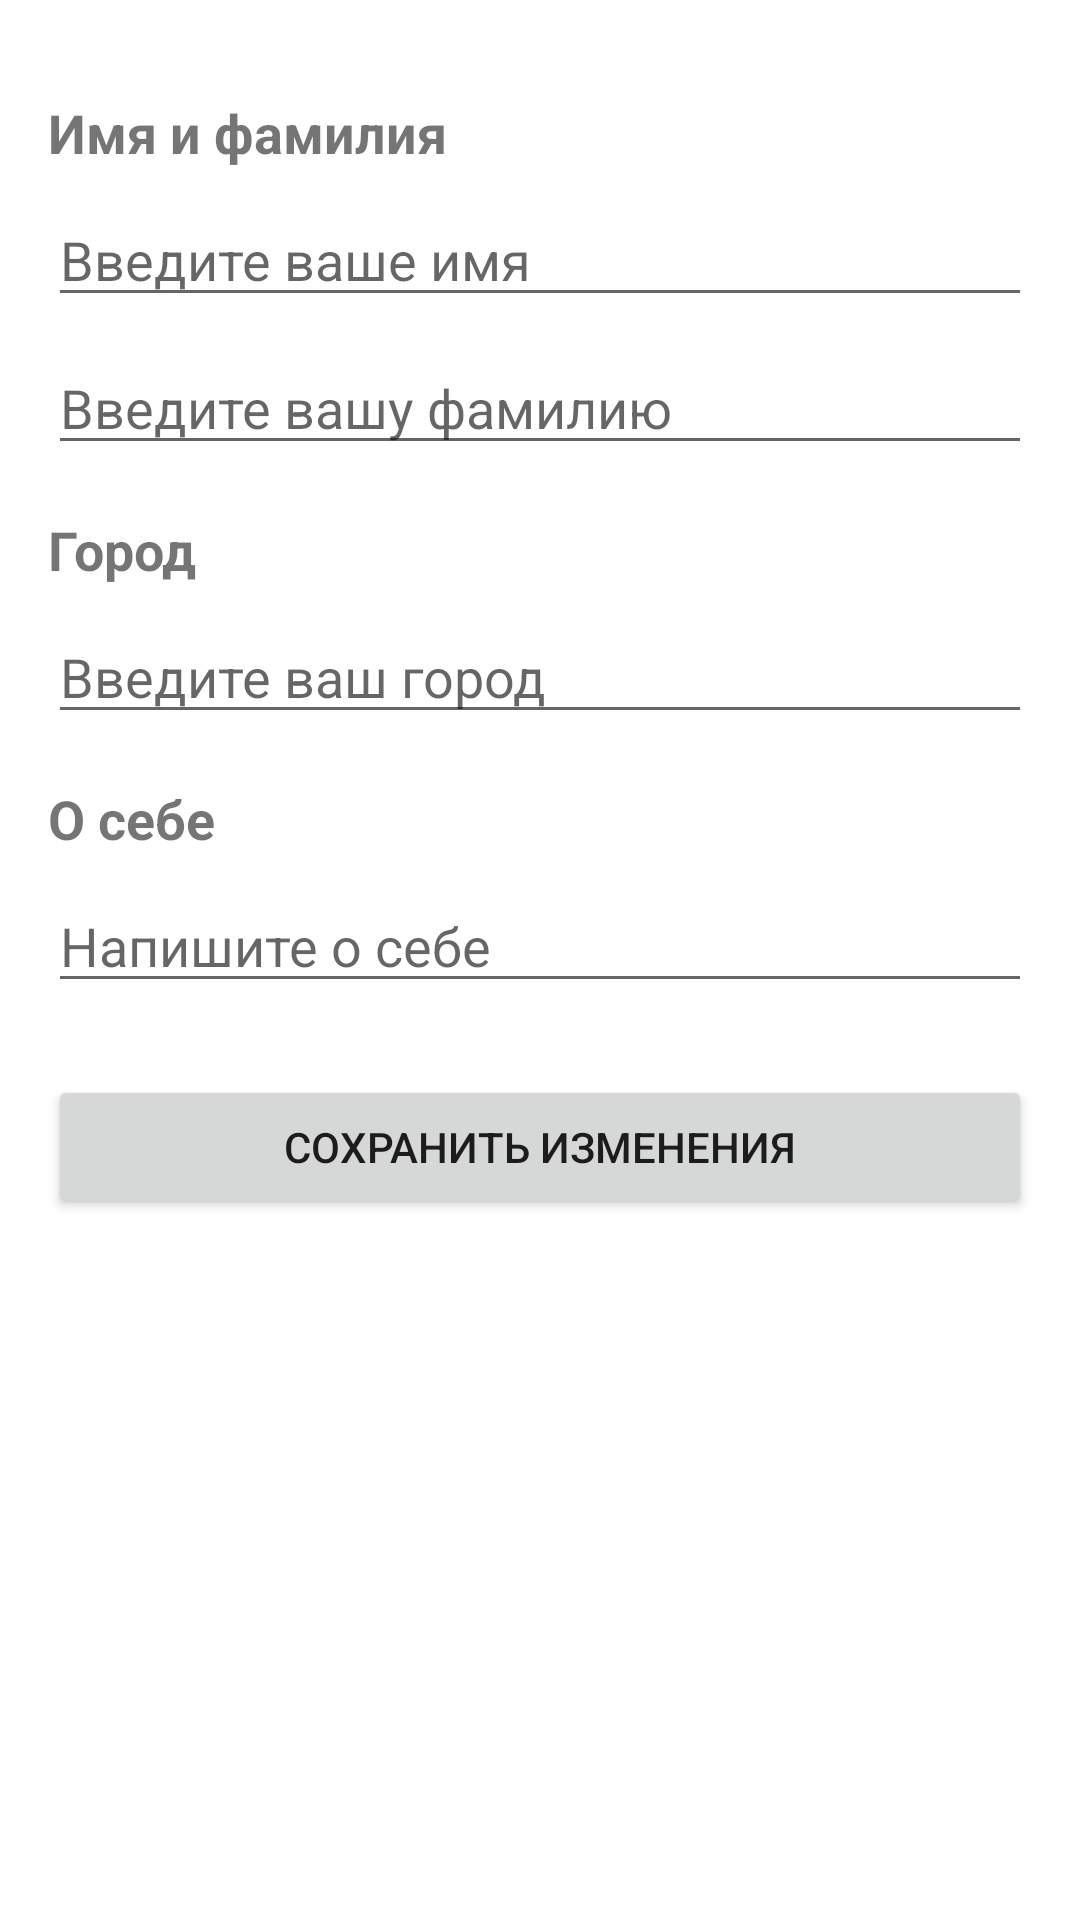

This screen was rendered from an Android layout file. Write that file and the resources it references.
<!-- AndroidManifest.xml: application theme Theme.FitHub -->
<!-- res/layout/fragment_profile_edit_user_info.xml -->
<RelativeLayout xmlns:android="http://schemas.android.com/apk/res/android"
    xmlns:tools="http://schemas.android.com/tools"
    android:layout_width="match_parent"
    android:layout_height="match_parent"
    android:padding="16dp">

    <TextView
        android:id="@+id/label_full_name"
        android:layout_width="wrap_content"
        android:layout_height="wrap_content"
        android:text="Имя и фамилия"
        android:textSize="18sp"
        android:textStyle="bold"
        android:layout_marginTop="16dp"/>

    <EditText
        android:id="@+id/edit_first_name"
        android:layout_width="match_parent"
        android:layout_height="wrap_content"
        android:layout_below="@id/label_full_name"
        android:hint="Введите ваше имя"
        android:layout_marginTop="8dp"/>

    <EditText
        android:id="@+id/edit_last_name"
        android:layout_width="match_parent"
        android:layout_height="wrap_content"
        android:layout_below="@id/edit_first_name"
        android:hint="Введите вашу фамилию"
        android:layout_marginTop="8dp"/>

    <TextView
        android:id="@+id/label_city"
        android:layout_width="wrap_content"
        android:layout_height="wrap_content"
        android:text="Город"
        android:textSize="18sp"
        android:textStyle="bold"
        android:layout_below="@id/edit_last_name"
        android:layout_marginTop="16dp"/>

    <EditText
        android:id="@+id/edit_city"
        android:layout_width="match_parent"
        android:layout_height="wrap_content"
        android:layout_below="@id/label_city"
        android:hint="Введите ваш город"
        android:layout_marginTop="8dp"/>

    <TextView
        android:id="@+id/label_about_me"
        android:layout_width="wrap_content"
        android:layout_height="wrap_content"
        android:text="О себе"
        android:textSize="18sp"
        android:textStyle="bold"
        android:layout_below="@id/edit_city"
        android:layout_marginTop="16dp"/>

    <EditText
        android:id="@+id/edit_about_me"
        android:layout_width="match_parent"
        android:layout_height="wrap_content"
        android:layout_below="@id/label_about_me"
        android:hint="Напишите о себе"
        android:layout_marginTop="8dp"/>

    <Button
        android:id="@+id/save_changes_button"
        android:layout_width="match_parent"
        android:layout_height="wrap_content"
        android:text="Сохранить изменения"
        android:layout_below="@id/edit_about_me"
        android:layout_marginTop="24dp"/>

</RelativeLayout>
<!-- resources referenced by this layout -->
<resources>
  <style name="Theme.FitHub" parent="Theme.MaterialComponents.DayNight.DarkActionBar">
          
          <item name="colorPrimary">@color/purple_500</item>
          <item name="colorPrimaryVariant">@color/purple_700</item>
          <item name="colorOnPrimary">@color/white</item>
          
          <item name="colorSecondary">@color/teal_200</item>
          <item name="colorSecondaryVariant">@color/teal_700</item>
          <item name="colorOnSecondary">@color/black</item>
          
          <item name="android:statusBarColor">?attr/colorPrimaryVariant</item>
          
          <item name="searchViewStyle">@style/SearchViewStyle</item>
      </style>
  <color name="purple_500">#FF6200EE</color>
  <color name="purple_700">#FF3700B3</color>
  <color name="white">#FFFFFFFF</color>
  <color name="teal_200">#FF03DAC5</color>
  <color name="teal_700">#FF018786</color>
  <color name="black">#FF000000</color>
  <style name="SearchViewStyle" parent="@style/Widget.AppCompat.SearchView">
          <item name="android:background">@color/white</item>
      </style>
</resources>
